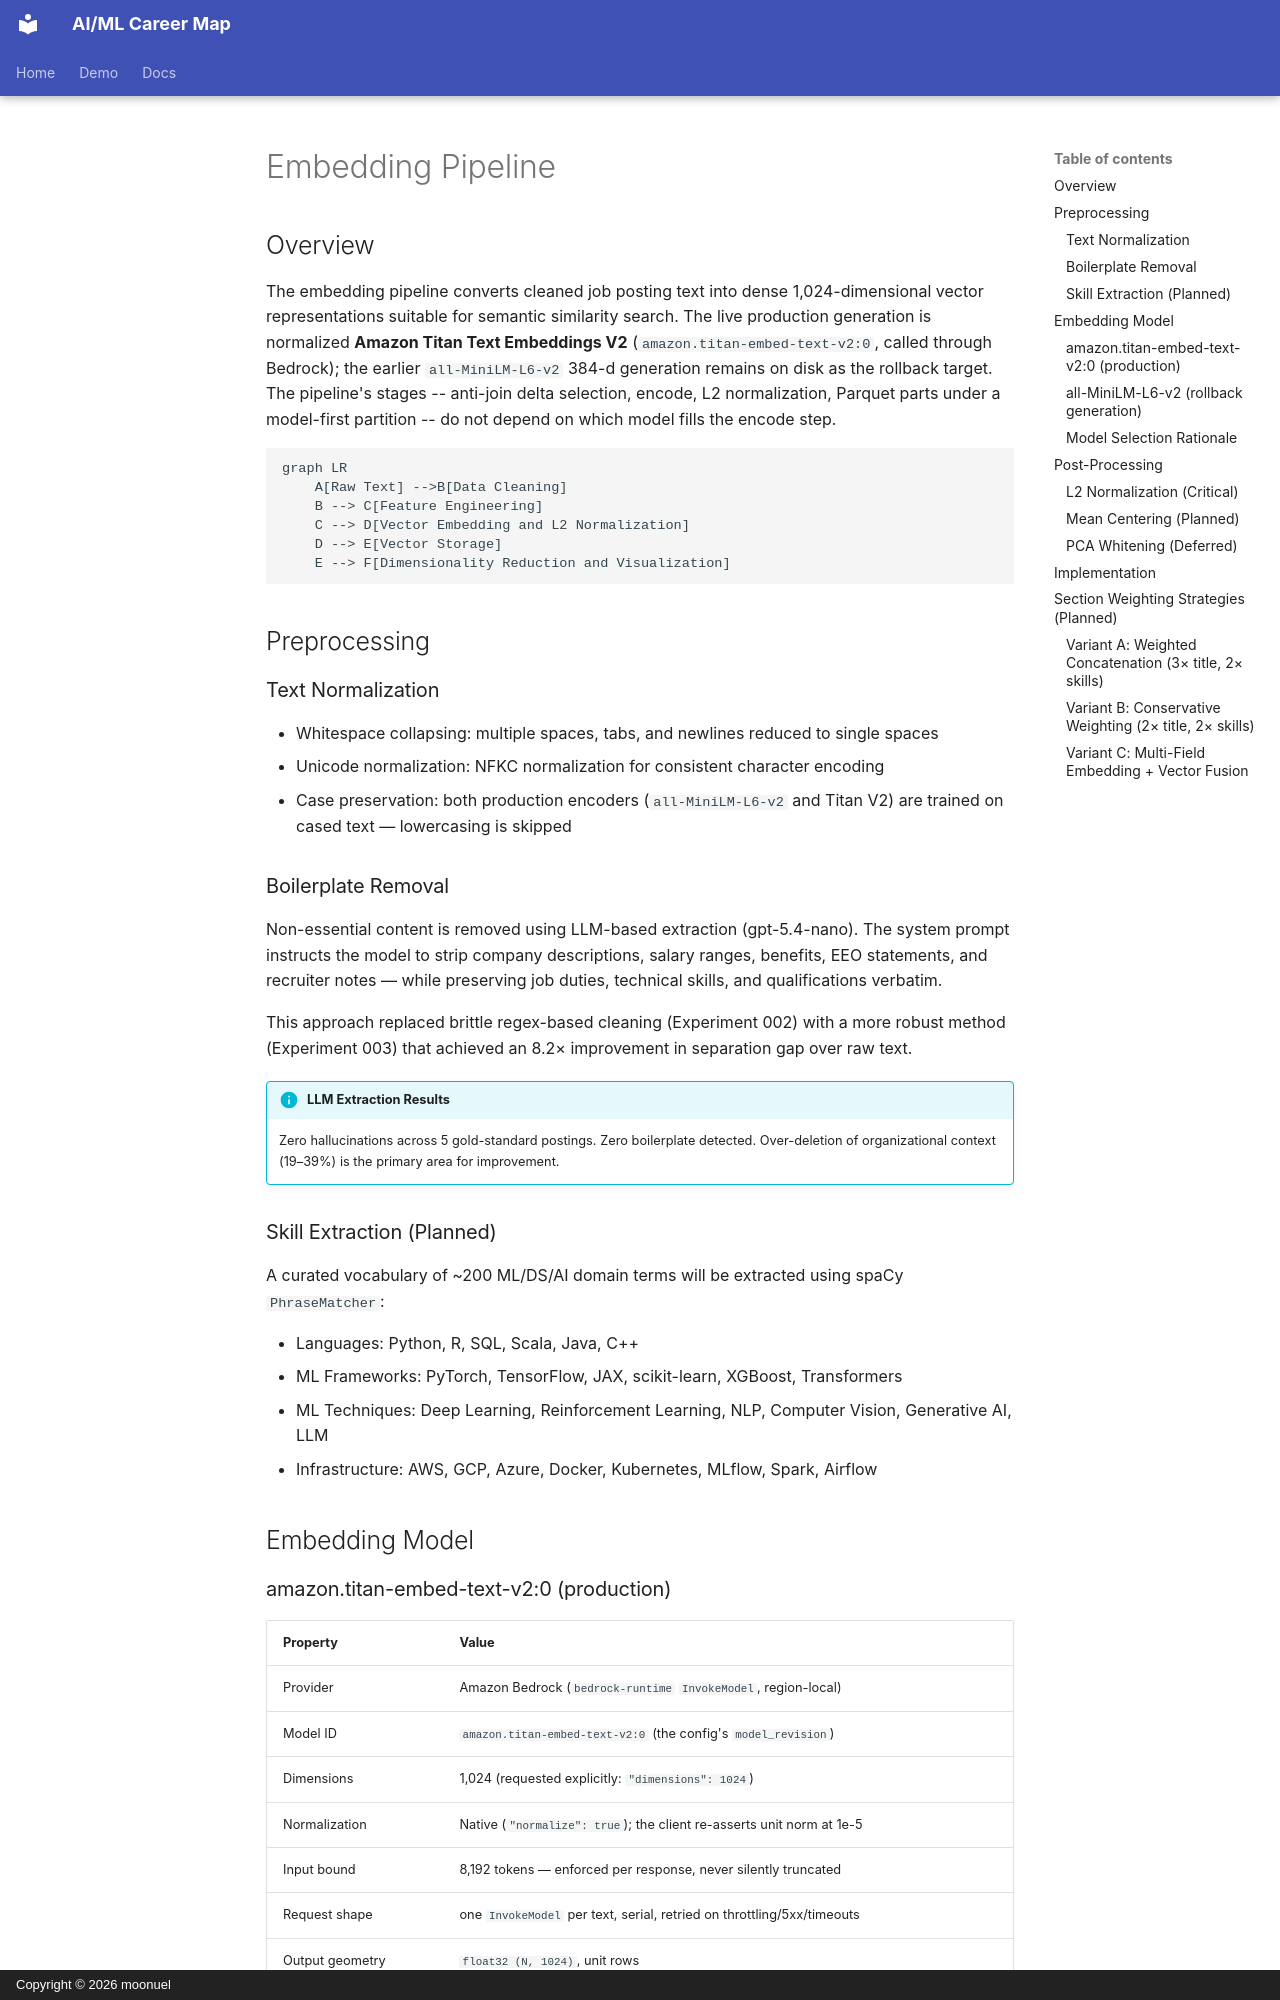

repository: moonuel/semantic-career-map · page: technical/embedding-pipeline/index.html · generator: mkdocs · copyright: Copyright © 2026 moonuel

# Embedding Pipeline

## Overview

The embedding pipeline converts cleaned job posting text into dense 1,024-dimensional vector representations suitable for semantic similarity search. The live production generation is normalized **Amazon Titan Text Embeddings V2** (`amazon.titan-embed-text-v2:0`, called through Bedrock); the earlier `all-MiniLM-L6-v2` 384-d generation remains on disk as the rollback target. The pipeline's stages -- anti-join delta selection, encode, L2 normalization, Parquet parts under a model-first partition -- do not depend on which model fills the encode step.

```mermaid
graph LR
    A[Raw Text] -->B[Data Cleaning]
    B --> C[Feature Engineering]
    C --> D[Vector Embedding and L2 Normalization]
    D --> E[Vector Storage]
    E --> F[Dimensionality Reduction and Visualization]
```

## Preprocessing

### Text Normalization

- Whitespace collapsing: multiple spaces, tabs, and newlines reduced to single spaces
- Unicode normalization: NFKC normalization for consistent character encoding
- Case preservation: both production encoders (`all-MiniLM-L6-v2` and Titan V2) are trained on cased text — lowercasing is skipped

### Boilerplate Removal

Non-essential content is removed using LLM-based extraction (gpt-5.4-nano). The system prompt instructs the model to strip company descriptions, salary ranges, benefits, EEO statements, and recruiter notes — while preserving job duties, technical skills, and qualifications verbatim.

This approach replaced brittle regex-based cleaning (Experiment 002) with a more robust method (Experiment 003) that achieved an 8.2× improvement in separation gap over raw text.

!!! info "LLM Extraction Results"
    Zero hallucinations across 5 gold-standard postings. Zero boilerplate detected. Over-deletion of organizational context (19–39%) is the primary area for improvement.

### Skill Extraction (Planned)

A curated vocabulary of ~200 ML/DS/AI domain terms will be extracted using spaCy `PhraseMatcher`:

- Languages: Python, R, SQL, Scala, Java, C++
- ML Frameworks: PyTorch, TensorFlow, JAX, scikit-learn, XGBoost, Transformers
- ML Techniques: Deep Learning, Reinforcement Learning, NLP, Computer Vision, Generative AI, LLM
- Infrastructure: AWS, GCP, Azure, Docker, Kubernetes, MLflow, Spark, Airflow

## Embedding Model
